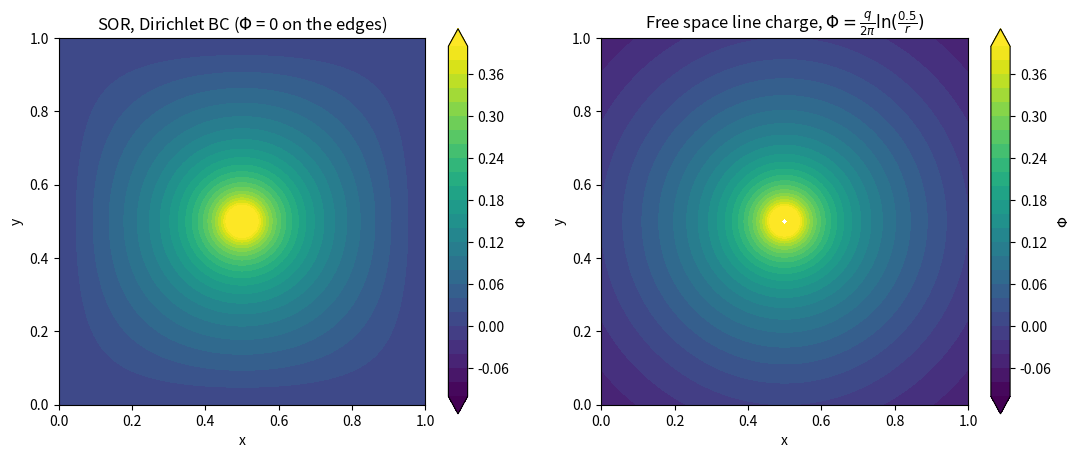
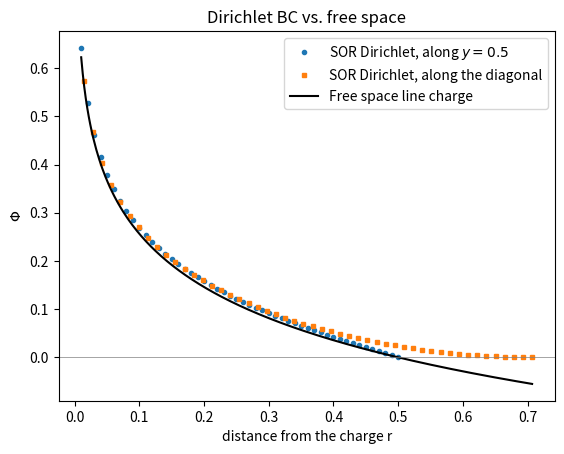
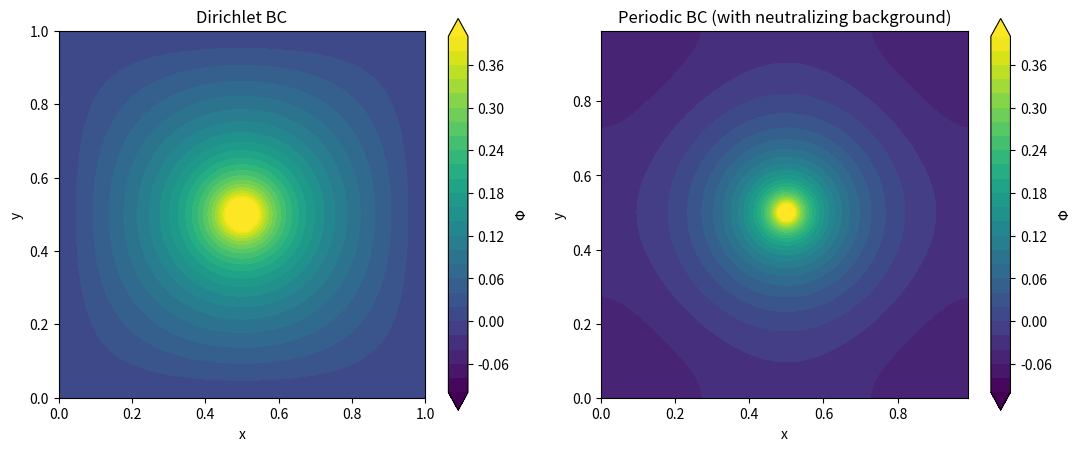
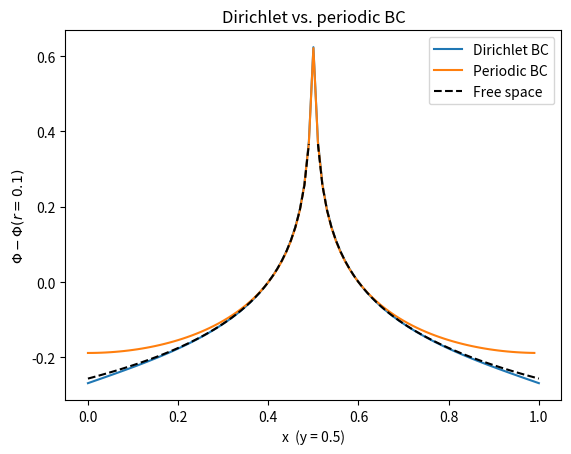
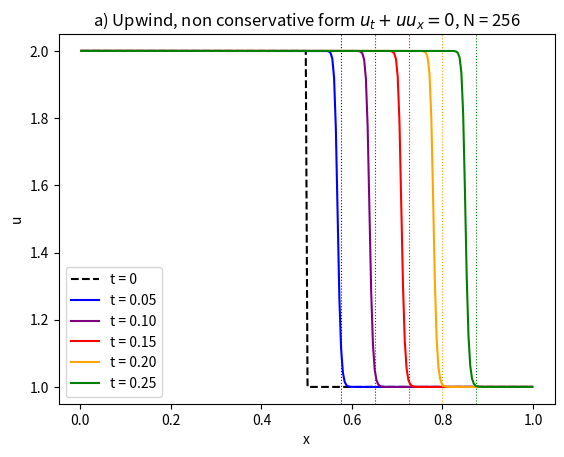
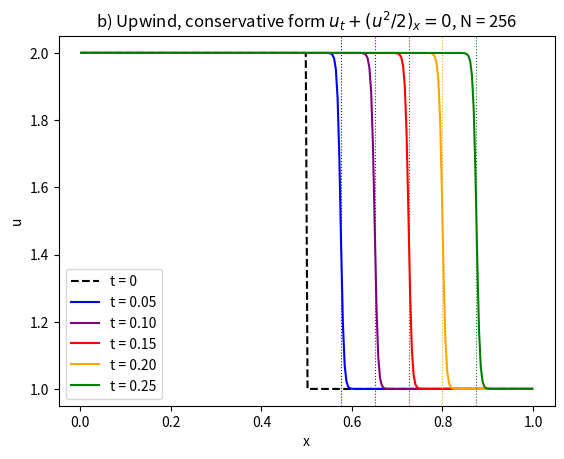
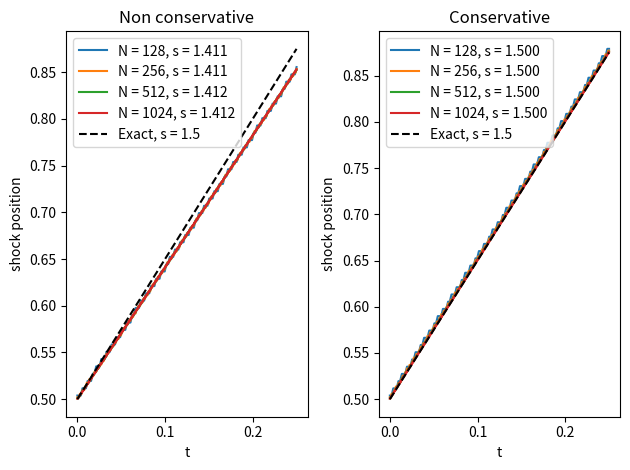
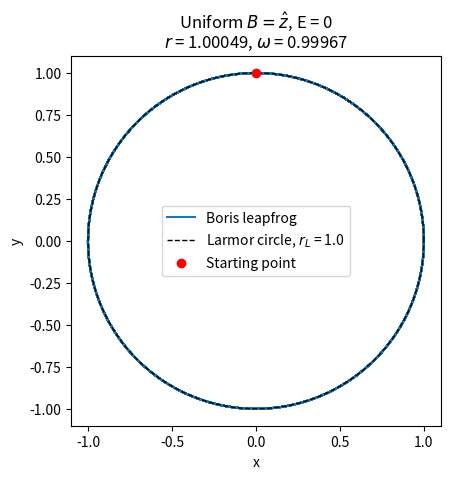
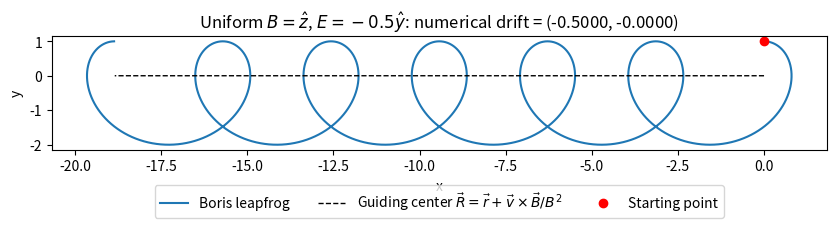

The matplotlib source for these figures, in order:
#%%
import numpy as np
import matplotlib.pyplot as plt

#%% Question 1

#####################################################################
# SOR (successive over relaxation) for the 2D Poisson equation       #
# lap(phi) = -rho is solved with a red-black ordering, so every      #
# half sweep can be written with numpy arrays.                       #
# BC = 'dirichlet' -> phi = 0 on the edges of the grid               #
# BC = 'periodic'  -> the grid wraps around itself (np.roll)          #
#####################################################################

def SOR_poisson(rho, dx, omega, BC = 'dirichlet', tol = 1e-8, max_it = 50000):

    #Initilizing varibles / Arrays
    N = rho.shape[0]
    phi = np.zeros((N, N))

    i_mat, j_mat = np.meshgrid(np.arange(N), np.arange(N), indexing = 'ij')

    if BC == 'dirichlet':
        #Only the inner points are updated, the edges stay phi = 0
        update = np.zeros((N, N), dtype = bool)
        update[1:N-1, 1:N-1] = True
    else:
        #For periodic BC every point is updated
        update = np.ones((N, N), dtype = bool)

    red = update & ((i_mat + j_mat) % 2 == 0)
    black = update & ((i_mat + j_mat) % 2 == 1)

    #Relaxation loop

    for it in range(max_it):

        max_change = 0

        for mask in [red, black]:

            #Sum of the 4 neighbours (np.roll gives the periodic wrap,
            #for the dirichlet case the edges are never updated so they stay 0)
            neighbours = (np.roll(phi, 1, axis = 0) + np.roll(phi, -1, axis = 0)
                          + np.roll(phi, 1, axis = 1) + np.roll(phi, -1, axis = 1))

            phi_GS = (1/4)*(neighbours + dx**2*rho)
            change = omega*(phi_GS - phi)

            phi[mask] = phi[mask] + change[mask]
            max_change = max(max_change, np.max(np.abs(change[mask])))

        if max_change < tol:
            break

    if BC == 'periodic':
        #The potential is only defined up to a constant, we choose <phi> = 0
        phi = phi - np.mean(phi)

    return(phi, it + 1)


def free_space_potential(x, y, x_q, y_q, q, r_ref):
    #Potential of a line charge in 2D: phi = -(q/2pi) ln(r) + C,
    #the constant is chosen such that phi(r_ref) = 0
    r = np.sqrt((x - x_q)**2 + (y - y_q)**2)
    r[r == 0] = np.nan
    return((q/(2*np.pi))*np.log(r_ref/r))


#############################
# a) Dirichlet BC           #
#############################

L = 1.0
N = 101                     #grid points including the edges
dx = L/(N-1)
q = 1.0

x_grid = np.linspace(0, L, N)
X, Y = np.meshgrid(x_grid, x_grid, indexing = 'ij')

rho = np.zeros((N, N))
i_c = N//2
rho[i_c, i_c] = q/dx**2     #single charge at the center cell

omega = 2/(1 + np.sin(np.pi/(N-1)))     #optimal omega for a square grid

phi_D, it_D = SOR_poisson(rho, dx, omega, BC = 'dirichlet')
print(f'Dirichlet BC: converged after {it_D} iterations')

phi_free = free_space_potential(X, Y, x_grid[i_c], x_grid[i_c], q, r_ref = L/2)

levels = np.linspace(-0.1, 0.4, 26)     #the colors are saturated near the charge

plt.figure(figsize = (11, 4.5))

plt.subplot(1,2,1)
plt.contourf(X, Y, phi_D, levels = levels, cmap = 'viridis', extend = 'both')
plt.colorbar(label = r'$\Phi$')
plt.gca().set_aspect('equal')
plt.xlabel('x')
plt.ylabel('y')
plt.title('SOR, Dirichlet BC ($\\Phi$ = 0 on the edges)')

plt.subplot(1,2,2)
plt.contourf(X, Y, phi_free, levels = levels, cmap = 'viridis', extend = 'both')
plt.colorbar(label = r'$\Phi$')
plt.gca().set_aspect('equal')
plt.xlabel('x')
plt.ylabel('y')
plt.title(r'Free space line charge, $\Phi = \frac{q}{2\pi}\ln(\frac{0.5}{r})$')

plt.tight_layout()
plt.show()

#Cut along y = 0.5 and along the diagonal

r_cut = x_grid[i_c:] - x_grid[i_c]
r_diag = np.sqrt(2)*r_cut

plt.plot(r_cut[1:], phi_D[i_c+1:, i_c], 'o', markersize = 3, label = r'SOR Dirichlet, along $y = 0.5$')
plt.plot(r_diag[1:], np.diag(phi_D)[i_c+1:], 's', markersize = 3, label = 'SOR Dirichlet, along the diagonal')
r_plot = np.linspace(dx, np.sqrt(2)/2, 300)
plt.plot(r_plot, (q/(2*np.pi))*np.log(0.5/r_plot), 'k', label = 'Free space line charge')
plt.axhline(0, color = 'gray', lw = 0.5)
plt.xlabel('distance from the charge r')
plt.ylabel(r'$\Phi$')
plt.title('Dirichlet BC vs. free space')
plt.legend()
plt.show()


#############################
# b) Periodic BC            #
#############################

N_p = 100                   #with periodic BC the point x = 1 is the point x = 0
x_grid_p = np.arange(N_p)*dx
X_p, Y_p = np.meshgrid(x_grid_p, x_grid_p, indexing = 'ij')
i_c_p = N_p//2

rho_p = np.zeros((N_p, N_p))
rho_p[i_c_p, i_c_p] = q/dx**2

#A periodic Poisson problem has a solution only if the total charge is 0,
#so a uniform neutralizing background is subtracted
rho_p = rho_p - np.mean(rho_p)

phi_P, it_P = SOR_poisson(rho_p, dx, omega, BC = 'periodic')
print(f'Periodic BC: converged after {it_P} iterations')

plt.figure(figsize = (11, 4.5))

plt.subplot(1,2,1)
plt.contourf(X, Y, phi_D, levels = levels, cmap = 'viridis', extend = 'both')
plt.colorbar(label = r'$\Phi$')
plt.gca().set_aspect('equal')
plt.xlabel('x')
plt.ylabel('y')
plt.title('Dirichlet BC')

plt.subplot(1,2,2)
plt.contourf(X_p, Y_p, phi_P, levels = levels, cmap = 'viridis', extend = 'both')
plt.colorbar(label = r'$\Phi$')
plt.gca().set_aspect('equal')
plt.xlabel('x')
plt.ylabel('y')
plt.title('Periodic BC (with neutralizing background)')

plt.tight_layout()
plt.show()

#Comparison along y = 0.5, every curve is shifted to be 0 at r_ref = 0.1
#(the constant of the potential is arbitrary)

i_ref = int(round(0.1/dx))

plt.plot(x_grid, phi_D[:, i_c] - phi_D[i_c + i_ref, i_c], label = 'Dirichlet BC')
plt.plot(x_grid_p, phi_P[:, i_c_p] - phi_P[i_c_p + i_ref, i_c_p], label = 'Periodic BC')
phi_free_cut = free_space_potential(x_grid, 0.5*np.ones(N), 0.5, 0.5, q, r_ref = 0.1)
plt.plot(x_grid, phi_free_cut, 'k--', label = 'Free space')
plt.xlabel('x  (y = 0.5)')
plt.ylabel(r'$\Phi - \Phi(r = 0.1)$')
plt.title('Dirichlet vs. periodic BC')
plt.legend()
plt.show()


#%% Question 2

####################################################################
# First order upwind schemes for Burgers' equation (u > 0 here)     #
# conservative = False ->  u_t + u u_x = 0                          #
# conservative = True  ->  u_t + (u^2/2)_x = 0                      #
# Outflow BC: the ghost cells copy the value of the edge cells.     #
####################################################################

def burgers_upwind(u_i, x_min, x_max, t_f, CFL, conservative, t_out = [], u_shock = 1.5, g_points = 1):

    #Initilizing varibles / Arrays
    N = len(u_i) + 2*g_points
    dx = (x_max - x_min)/len(u_i)
    x_cells = x_min + (np.arange(len(u_i)) + 0.5)*dx

    u = np.zeros(N)
    u[1:N-1] = u_i
    u[0] = u[1]
    u[N-1] = u[N-2]

    t = 0
    t_vec = [0]
    x_shock_vec = [x_cells[np.argmax(u_i < u_shock)]]
    snapshots = []
    t_out = list(t_out)

    #Time steps loop

    while t < t_f:

        dt = CFL*dx/np.max(np.abs(u))

        #landing exactly on the requested output times
        if len(t_out) > 0 and t + dt > t_out[0]:
            dt = t_out[0] - t
        if t + dt > t_f:
            dt = t_f - t

        if conservative:
            F = 0.5*u**2
            u[1:N-1] = u[1:N-1] - (dt/dx)*(F[1:N-1] - F[0:N-2])
        else:
            u[1:N-1] = u[1:N-1] - (dt/dx)*u[1:N-1]*(u[1:N-1] - u[0:N-2])

        u[0] = u[1]
        u[N-1] = u[N-2]

        t = t + dt
        t_vec.append(t)

        #shock position = first zone where u drops below u_shock
        x_shock_vec.append(x_cells[np.argmax(u[1:N-1] < u_shock)])

        if len(t_out) > 0 and np.isclose(t, t_out[0]):
            snapshots.append(u[1:N-1].copy())
            t_out.pop(0)

    return(x_cells, snapshots, np.array(t_vec), np.array(x_shock_vec))


def initial_conditions(n, x_min, x_max):
    dx = (x_max - x_min)/n
    x_cells = x_min + (np.arange(n) + 0.5)*dx
    u = np.ones(n)
    u[x_cells < 0.5] = 2.0
    return(u)


x_min = 0
x_max = 1
C = 0.5
t_f = 0.25
t_out = [0.05, 0.10, 0.15, 0.20, 0.25]
colors = ['blue', 'purple', 'red', 'orange', 'green']

N = 256
u_0 = initial_conditions(N, x_min, x_max)

titles = ["a) Upwind, non conservative form $u_t + u u_x = 0$",
          "b) Upwind, conservative form $u_t + (u^2/2)_x = 0$"]

for k, conservative in enumerate([False, True]):

    x_cells, snapshots, t_vec, x_shock_vec = burgers_upwind(u_0, x_min, x_max, t_f, C, conservative, t_out)

    plt.plot(x_cells, u_0, 'k--', label = 't = 0')
    for i in range(len(t_out)):
        plt.plot(x_cells, snapshots[i], color = colors[i], label = f't = {t_out[i]:.2f}')
        plt.axvline(0.5 + 1.5*t_out[i], color = colors[i], ls = ':', lw = 0.8)

    plt.xlabel('x')
    plt.ylabel('u')
    plt.title(titles[k] + f', N = {N}')
    plt.legend()
    plt.show()


#############################
# c) Shock speed            #
#############################

N_vec = [128, 256, 512, 1024]
s_exact = (2.0 + 1.0)/2      #Rankine-Hugoniot: s = (u_L + u_R)/2

method_names = ['Non conservative', 'Conservative']
markers = ['o', 's']

for k, conservative in enumerate([False, True]):

    plt.subplot(1,2,k+1)
    print(method_names[k])

    for n in N_vec:

        u_0 = initial_conditions(n, x_min, x_max)
        x_cells, snapshots, t_vec, x_shock_vec = burgers_upwind(u_0, x_min, x_max, t_f, C, conservative)

        #fitting a straight line after the initial transient
        fit_range = t_vec > 0.05
        s_num = np.polyfit(t_vec[fit_range], x_shock_vec[fit_range], 1)[0]
        print(f'   N = {n}: shock speed = {s_num:.4f}')

        plt.plot(t_vec, x_shock_vec, label = f'N = {n}, s = {s_num:.3f}')

    plt.plot(t_vec, 0.5 + s_exact*t_vec, 'k--', label = f'Exact, s = {s_exact}')
    plt.xlabel('t')
    plt.ylabel('shock position')
    plt.title(method_names[k])
    plt.legend()

plt.tight_layout()
plt.show()


#%% Question 3

###########################################################
# Boris push: advancing v by dt for q/m = 1 in 2D, where   #
# E = (E_x, E_y) and B = B_z z^                            #
###########################################################

def boris_push(v, E, B_z, dt):

    v_minus = v + 0.5*dt*E                      #half electric kick

    t_B = 0.5*dt*B_z                            #magnetic rotation
    s_B = 2*t_B/(1 + t_B**2)
    v_prime = v_minus + np.array([v_minus[1]*t_B, -v_minus[0]*t_B])      #v_minus x t
    v_plus = v_minus + np.array([v_prime[1]*s_B, -v_prime[0]*s_B])       #v_prime x s

    return(v_plus + 0.5*dt*E)                   #second half electric kick


#####################################################################
# Leapfrog: x is known at integer steps, v at half integer steps    #
#   v_(n+1/2) = Boris(v_(n-1/2))                                    #
#   x_(n+1)   = x_n + dt*v_(n+1/2)                                  #
#####################################################################

def leapfrog_boris(x_0, v_0, E_field, B_field, dt, it_num):

    #Initilizing varibles / Arrays
    x_vec = np.zeros((it_num + 1, 2))
    v_vec = np.zeros((it_num + 1, 2))      #v_vec[n] = v at t = (n - 1/2)dt
    t_vec = np.arange(it_num + 1)*dt

    x_vec[0] = x_0

    #v at t = -dt/2 is found by pushing v_0 half a step backwards
    v_vec[0] = boris_push(np.array(v_0, dtype = float), E_field(x_vec[0], 0), B_field(x_vec[0], 0), -dt/2)

    #Time steps loop

    for n in range(it_num):
        v_vec[n+1] = boris_push(v_vec[n], E_field(x_vec[n], t_vec[n]), B_field(x_vec[n], t_vec[n]), dt)
        x_vec[n+1] = x_vec[n] + dt*v_vec[n+1]

    return(t_vec, x_vec, v_vec)


def gyration_frequency(t_vec, x_vec):
    #Times in which x - <x> crosses zero upwards, interpolated linearly
    x_rel = x_vec[:, 0] - np.mean(x_vec[:, 0])
    idx = np.where((x_rel[:-1] < 0) & (x_rel[1:] >= 0))[0]
    t_cross = t_vec[idx] - x_rel[idx]*(t_vec[idx+1] - t_vec[idx])/(x_rel[idx+1] - x_rel[idx])
    T = np.mean(np.diff(t_cross))
    return(2*np.pi/T, T)


x_0 = np.array([0.0, 1.0])
v_0 = np.array([1.0, 0.0])
B_0 = 1.0

T_L = 2*np.pi/B_0           #theoretical Larmor period (q/m = 1)
dt = T_L/100
periods = 10
it_num = periods*100


###########################################
# a) Uniform B = 1 z^, no electric field  #
###########################################

E_field = lambda r, t: np.array([0.0, 0.0])
B_field = lambda r, t: B_0

t_vec, x_vec, v_vec = leapfrog_boris(x_0, v_0, E_field, B_field, dt, it_num)

center = np.mean(x_vec[:-1], axis = 0)                  #average over full periods
r_num = np.mean(np.sqrt(np.sum((x_vec - center)**2, axis = 1)))
omega_num, T_num = gyration_frequency(t_vec, x_vec)

v_perp = np.sqrt(np.sum(v_0**2))
r_L = v_perp/B_0                                        #r_L = m v / (q B)
omega_L = B_0                                           #omega_L = q B / m
omega_boris = (2/dt)*np.arctan(omega_L*dt/2)            #exact frequency of the Boris rotation

print(f'center of the orbit = ({center[0]:.2e}, {center[1]:.2e})')
print(f'radius:    numerical = {r_num:.6f}, Larmor = {r_L:.6f}')
print(f'frequency: numerical = {omega_num:.6f}, Larmor = {omega_L:.6f}, (2/dt)arctan(w dt/2) = {omega_boris:.6f}')

plt.plot(x_vec[:, 0], x_vec[:, 1], label = 'Boris leapfrog')
theta = np.linspace(0, 2*np.pi, 400)
plt.plot(r_L*np.cos(theta), r_L*np.sin(theta), 'k--', lw = 1, label = f'Larmor circle, $r_L$ = {r_L}')
plt.plot(x_0[0], x_0[1], 'ro', label = 'Starting point')
plt.gca().set_aspect('equal')
plt.xlabel('x')
plt.ylabel('y')
plt.title(f'Uniform $B = \\hat z$, E = 0\n$r$ = {r_num:.5f}, $\\omega$ = {omega_num:.5f}')
plt.legend()
plt.show()


##################################################
# b) Uniform B = 1 z^ and E = -0.5 y^            #
##################################################

E_0 = np.array([0.0, -0.5])
E_field = lambda r, t: E_0

periods = 20
it_num = periods*100
t_vec, x_vec, v_vec = leapfrog_boris(x_0, v_0, E_field, B_field, dt, it_num)

#Drift velocity: the guiding center R = r + v x B / B^2 obeys dR/dt = E x B / B^2
#exactly (the gyration cancels out), so the slope of R(t) gives the drift velocity.
#v at integer steps is the average of the two neighbouring half steps.
v_int = 0.5*(v_vec[:-1] + v_vec[1:])
R_gc = x_vec[:-1] + np.column_stack([v_int[:, 1]*B_0, -v_int[:, 0]*B_0])/B_0**2
v_d_num = np.array([np.polyfit(t_vec[:-1], R_gc[:, 0], 1)[0], np.polyfit(t_vec[:-1], R_gc[:, 1], 1)[0]])

#Theory: v_E = E x B / B^2
v_d_theory = np.array([E_0[1]*B_0, -E_0[0]*B_0])/B_0**2

print(f'drift velocity: numerical = ({v_d_num[0]:.5f}, {v_d_num[1]:.5f}), E x B / B^2 = ({v_d_theory[0]}, {v_d_theory[1]})')

n_plot = 6*100 + 1          #plotting only the first 6 periods

plt.figure(figsize = (10, 4))
plt.plot(x_vec[:n_plot, 0], x_vec[:n_plot, 1], label = 'Boris leapfrog')
plt.plot(R_gc[:n_plot, 0], R_gc[:n_plot, 1], 'k--', lw = 1, label = r'Guiding center $\vec R = \vec r + \vec v \times \vec B / B^2$')
plt.plot(x_0[0], x_0[1], 'ro', label = 'Starting point')
plt.gca().set_aspect('equal')
plt.xlabel('x')
plt.ylabel('y')
plt.title(f'Uniform $B = \\hat z$, $E = -0.5\\hat y$: numerical drift = ({v_d_num[0]:.4f}, {v_d_num[1]:.4f})')
plt.legend(loc = 'upper center', bbox_to_anchor = (0.5, -0.25), ncol = 3)
plt.show()

# %%
